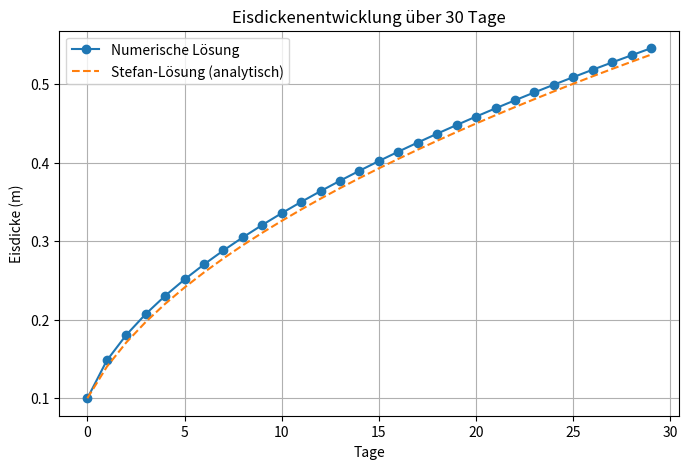

Python code for this plot:
import matplotlib.pyplot as plt
import numpy as np


DAYS = 30 # duration of simulation
Tbot = -1.8 # Temperature at the bottom [C]
Tsurf = -10
L = 334000 # Latent heat of freezing for water [ J/kg ]
RHO = 970 # d e n si t y o f i c e [ kg /mˆ 3]
K_ice = 2.2 # he a t c o n d u c ti vi t y o f i c e [W/ (m K) ]
K_snow = 0.3 # he a t c o n d u c ti vi t y o f snow [W/ (m K) ]
SEC_PER_DAY = 86400 # How many s e c o n d s i n one day
H_ice_initial = 0.1 # in meters



h_ice = np.zeros(DAYS)
h_ice[0] = H_ice_initial



for day in range(1,DAYS):
    h_prev = h_ice[day -1]
    #Wärmestrom durchs Eis
    Q = K_ice * (Tbot - Tsurf) / h_prev   # W/m²
    # Dickenänderung pro Tag
    dh = (Q / (RHO * L)) * SEC_PER_DAY
    # Neue Dicke
    h_ice[day] = h_prev + dh

# --- Analytische Stefan-Lösung ---
t = np.arange(DAYS) * SEC_PER_DAY
h_stefan = np.sqrt(H_ice_initial ** 2 +
                   2 * K_ice * (Tbot - Tsurf) / (RHO * L) * t)

# --- Plot ---
plt.figure(figsize=(8, 5))
plt.plot(h_ice, label="Numerische Lösung", marker="o")
plt.plot(h_stefan, label="Stefan-Lösung (analytisch)", linestyle="--")
plt.xlabel("Tage")
plt.ylabel("Eisdicke (m)")
plt.title("Eisdickenentwicklung über 30 Tage")
plt.grid(True)
plt.legend()
plt.show()

# --- Ergebnisse ---
print("Enddicke numerisch:  ", h_ice[-1], "m")
print("Enddicke analytisch: ", h_stefan[-1], "m")
